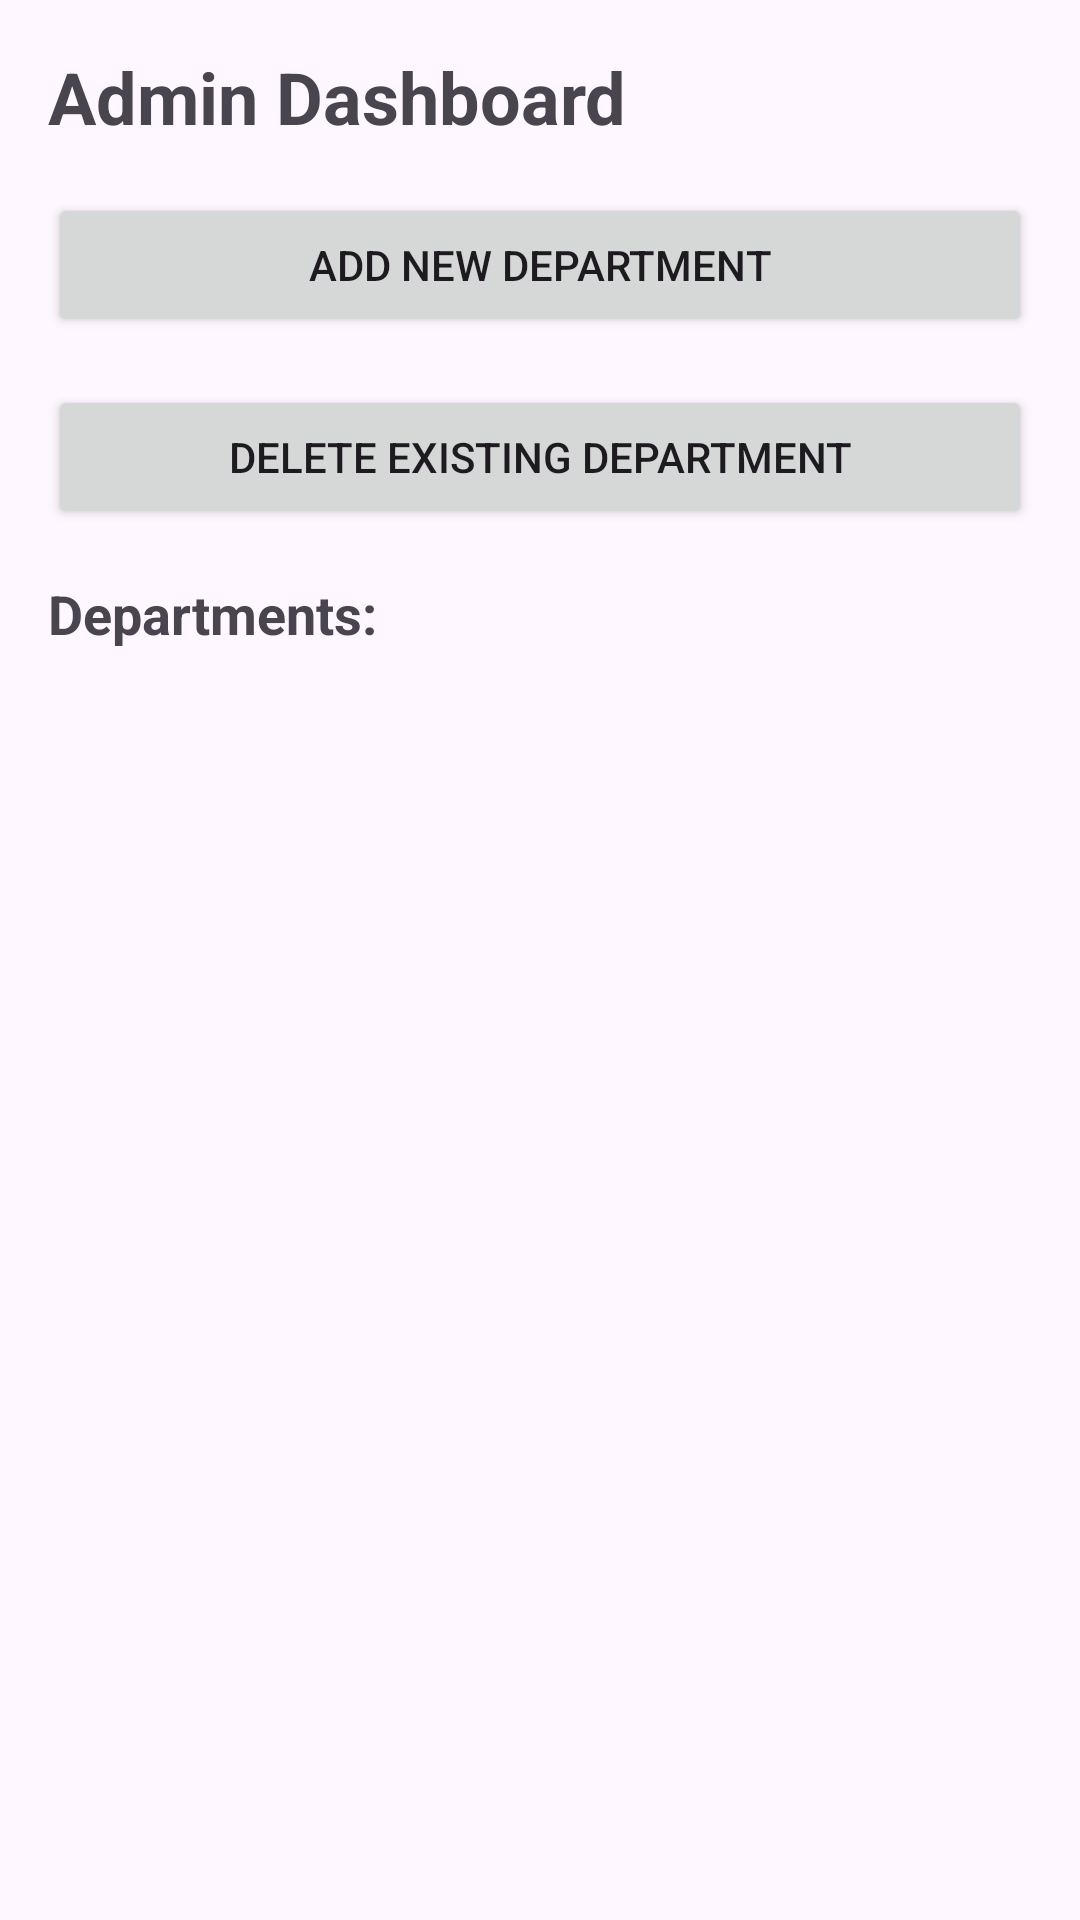

Android layout source for this screen:
<!-- AndroidManifest.xml: application theme Theme.Projtf -->
<!-- res/layout/activity_admin_dashboard.xml -->
<LinearLayout xmlns:android="http://schemas.android.com/apk/res/android"
    android:layout_width="match_parent"
    android:layout_height="match_parent"
    android:orientation="vertical"
    android:padding="16dp">

    <TextView
        android:layout_width="wrap_content"
        android:layout_height="wrap_content"
        android:layout_marginBottom="16dp"
        android:text="Admin Dashboard"
        android:textSize="24sp"
        android:textStyle="bold" />

    <Button
        android:id="@+id/addDepartmentButton"
        android:layout_width="match_parent"
        android:layout_height="wrap_content"
        android:layout_marginBottom="16dp"
        android:text="Add New Department" />
    <Button
        android:id="@+id/deleteDepartmentButton"
        android:layout_width="match_parent"
        android:layout_height="wrap_content"
        android:layout_marginBottom="16dp"
        android:text="Delete existing Department" />

    <TextView
        android:layout_width="wrap_content"
        android:layout_height="wrap_content"
        android:layout_marginBottom="8dp"
        android:text="Departments:"
        android:textSize="18sp"
        android:textStyle="bold" />

    <ListView
        android:id="@+id/departmentListView"
        android:layout_width="match_parent"
        android:layout_height="0dp"
        android:layout_weight="1" />
</LinearLayout>
<!-- resources referenced by this layout -->
<resources>
  <style name="Theme.Projtf" parent="Base.Theme.Projtf" />
  <style name="Base.Theme.Projtf" parent="Theme.Material3.DayNight.NoActionBar">
          
          <item name="colorPrimary">@color/primary</item>
          <item name="colorPrimaryVariant">@color/primary</item>
          
          <item name="colorSecondary">@color/sec</item>
          <item name="colorSecondaryVariant">@color/sec</item>
          
          <item name="android:statusBarColor">@color/primary</item>
          
      </style>
  <color name="primary">#413C58</color>
  <color name="sec">#0F082D</color>
</resources>
